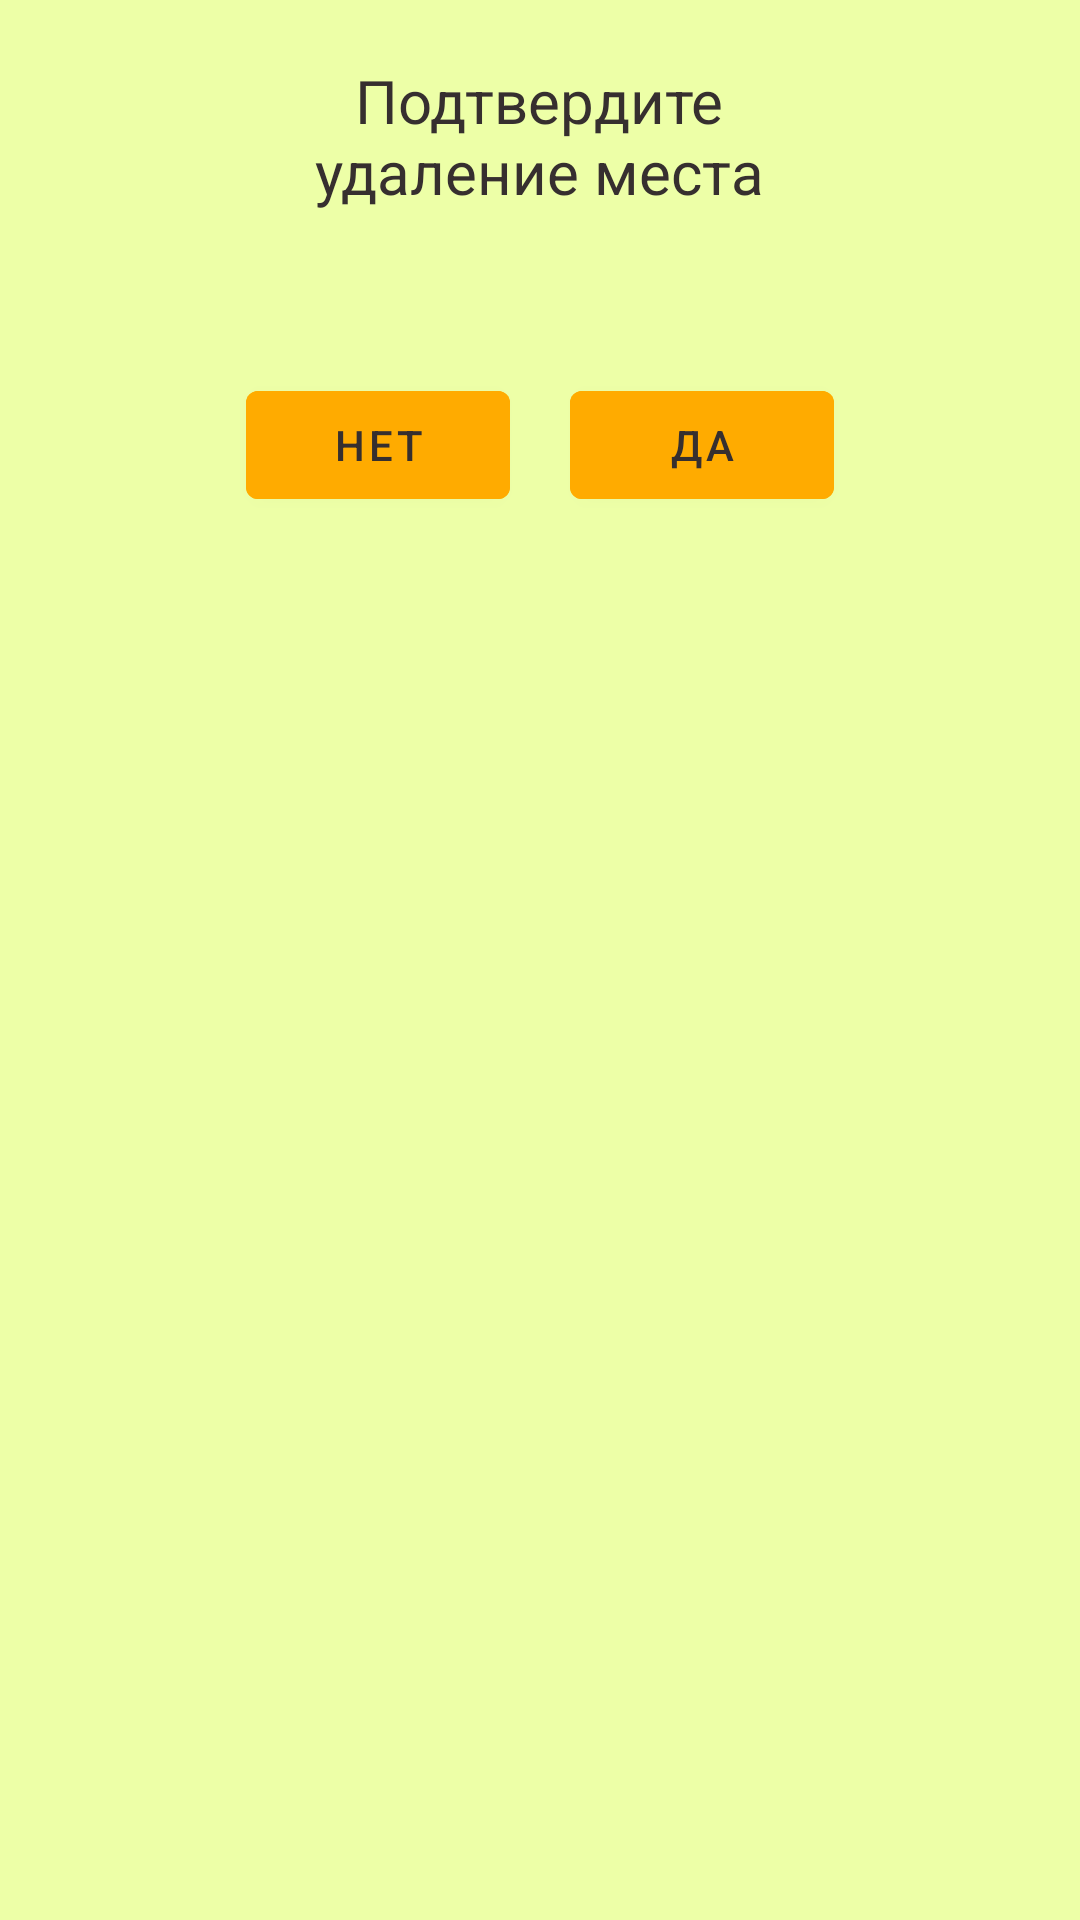

Here is an Android app screen rendered from its layout file. Give the layout XML and the strings, colors and styles it references.
<!-- AndroidManifest.xml: application theme Theme.YandexWeatherWork -->
<!-- res/layout/dialog_fragment_delete_conformation.xml -->
<?xml version="1.0" encoding="utf-8"?>
<LinearLayout xmlns:android="http://schemas.android.com/apk/res/android"
    android:layout_width="wrap_content"
    android:layout_height="wrap_content"
    android:background="@color/background_text_color"
    android:orientation="vertical">

    <TextView
        android:id="@+id/dialog_fragment_delete_conformation_title"
        android:layout_width="wrap_content"
        android:layout_height="wrap_content"
        android:layout_gravity="center"
        android:gravity="center"
        android:layout_margin="@dimen/dialog_fragment_delete_conformation_margin"
        android:text="@string/dialog_fragment_delete_conformation_title_text"
        android:textColor="@color/gray_text"
        android:textSize="@dimen/dialog_fragment_delete_conformation_text_size" />

    <LinearLayout
        android:layout_width="wrap_content"
        android:layout_height="wrap_content"
        android:layout_gravity="center_horizontal"
        android:orientation="horizontal">

        <com.google.android.material.button.MaterialButton
            android:id="@+id/way_input_button_cancel"
            android:layout_width="wrap_content"
            android:layout_height="wrap_content"
            android:layout_gravity="center"
            android:layout_margin="@dimen/button_cancel_margin"
            android:backgroundTint="@color/background_list_color"
            android:text="@string/dialog_fragment_delete_conformation_button_no_text"
            android:textColor="@color/gray_text" />

        <com.google.android.material.button.MaterialButton
            android:id="@+id/way_input_button_ok"
            android:layout_width="wrap_content"
            android:layout_height="wrap_content"
            android:layout_gravity="center"
            android:layout_margin="@dimen/button_ok_margin"
            android:backgroundTint="@color/background_list_color"
            android:text="@string/dialog_fragment_delete_conformation_button_yes_text"
            android:textColor="@color/gray_text" />
    </LinearLayout>
</LinearLayout>
<!-- resources referenced by this layout -->
<resources>
  <color name="background_list_color">#FFAB00</color>
  <color name="background_text_color">#66D3FF24</color>
  <color name="gray_text">#362F2F</color>
  <dimen name="button_cancel_margin">10dp</dimen>
  <dimen name="button_ok_margin">10dp</dimen>
  <dimen name="dialog_fragment_delete_conformation_margin">20dp</dimen>
  <dimen name="dialog_fragment_delete_conformation_text_size">20sp</dimen>
  <string name="dialog_fragment_delete_conformation_button_no_text">Нет</string>
  <string name="dialog_fragment_delete_conformation_button_yes_text">Да</string>
  <string name="dialog_fragment_delete_conformation_title_text">Подтвердите\nудаление места\n</string>
  <style name="Theme.YandexWeatherWork" parent="Theme.MaterialComponents.DayNight.NoActionBar">
          
          <item name="colorPrimary">@color/purple_500</item>
          <item name="colorPrimaryVariant">@color/purple_700</item>
          <item name="colorOnPrimary">@color/white</item>
          
          <item name="colorSecondary">@color/teal_200</item>
          <item name="colorSecondaryVariant">@color/teal_700</item>
          <item name="colorOnSecondary">@color/black</item>
          
          <item name="android:statusBarColor" tools:targetApi="l">?attr/colorPrimaryVariant</item>
          
      </style>
  <color name="purple_500">#FF6200EE</color>
  <color name="purple_700">#FF3700B3</color>
  <color name="white">#FFFFFFFF</color>
  <color name="teal_200">#FF03DAC5</color>
  <color name="teal_700">#FF018786</color>
  <color name="black">#FF000000</color>
</resources>
